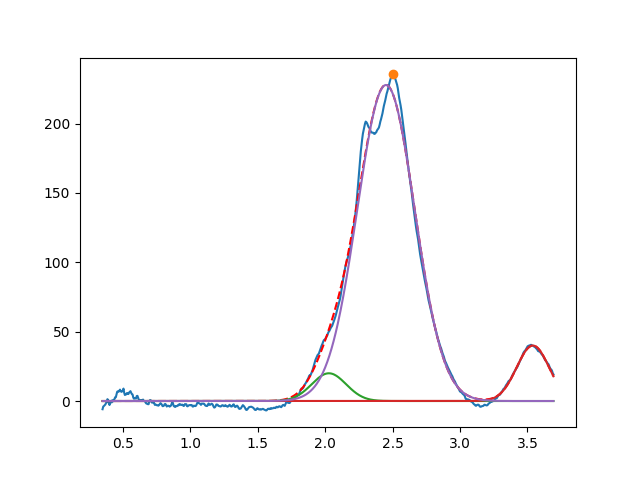

The table this chart was drawn from, first rows:
2.027881454723130972e+00, 2.000000000000114042e+01, 2.999999999999999334e-01, 9.999999999999994449e-01
3.540230399302018327e+00, 3.999999999916729365e+01, 2.827955364770291524e-01, 9.999999999998531175e-01
2.451047478308975069e+00, 2.278458135107119915e+02, 5.013516105458145633e-01, 9.999999999999905631e-01
